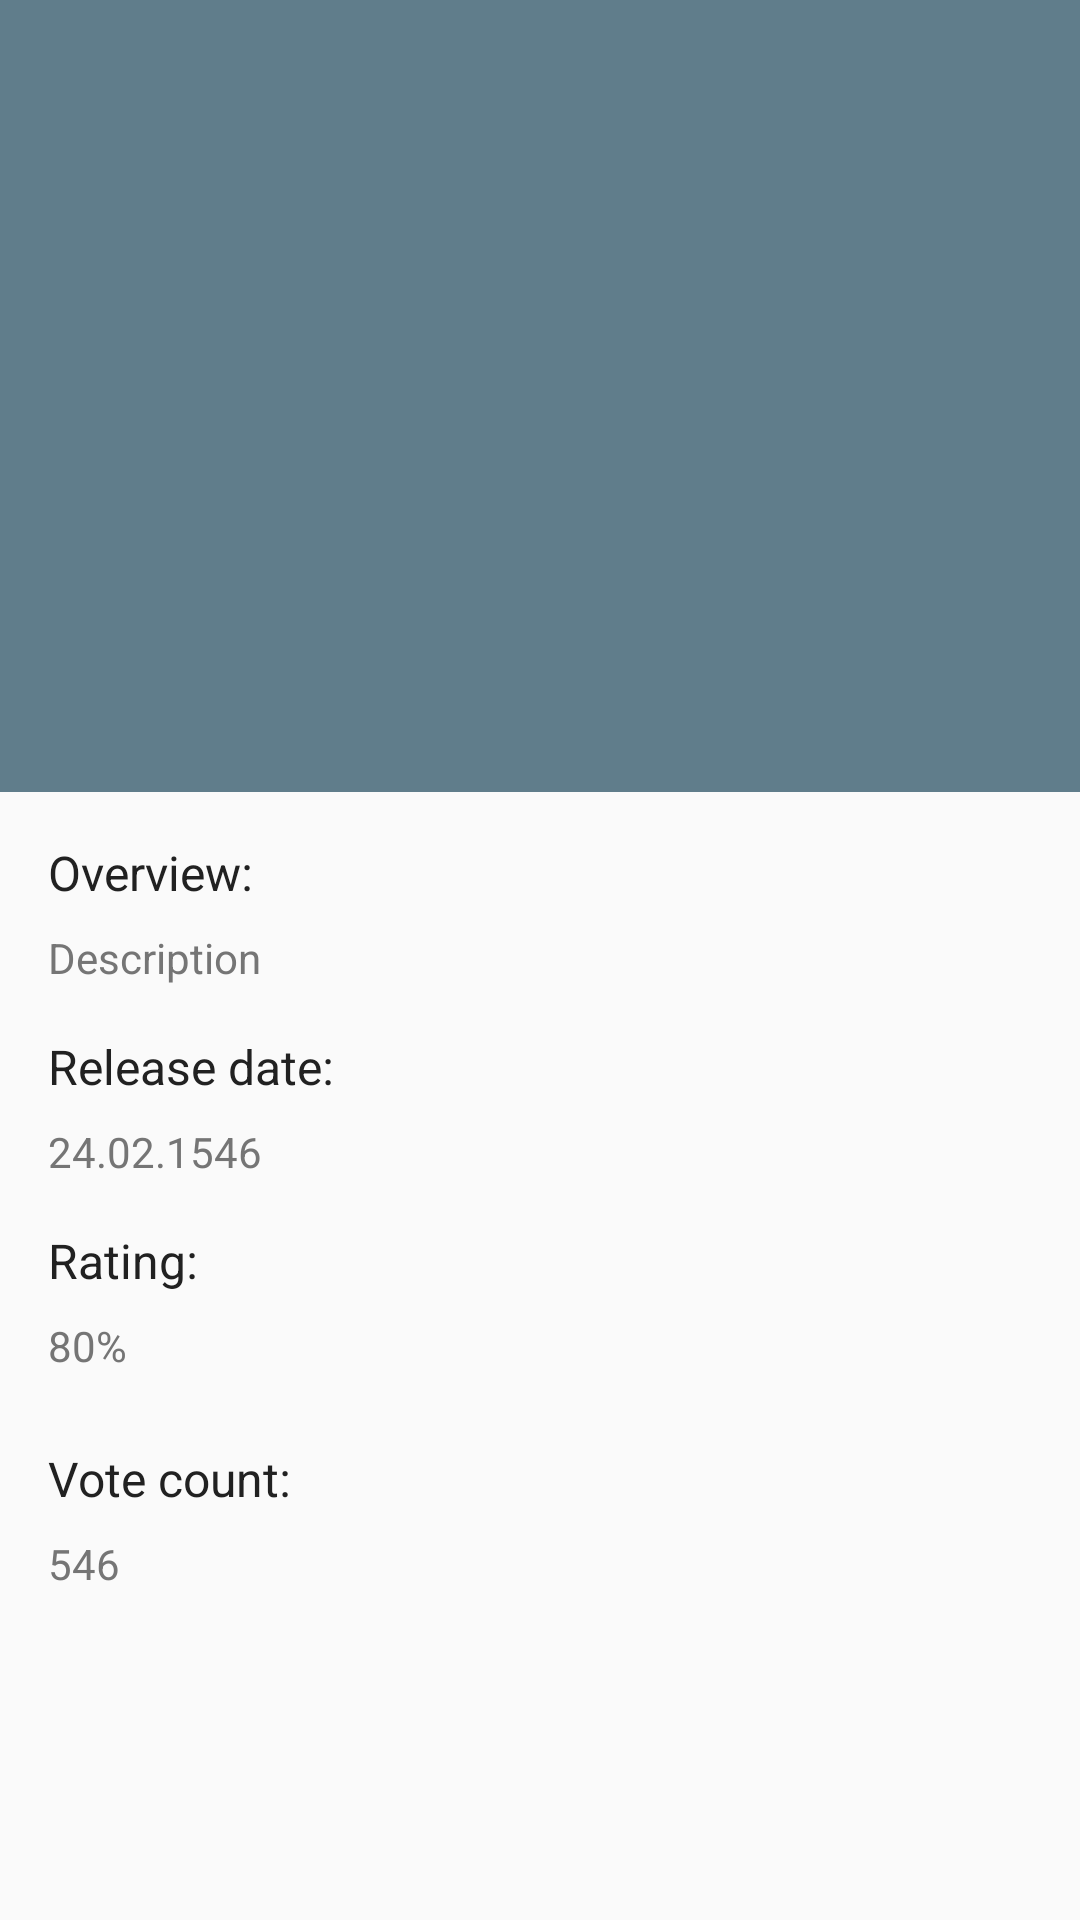

Produce the Android XML layout that renders to this screen, including the resource entries it uses.
<!-- AndroidManifest.xml: application theme AppTheme -->
<!-- res/layout/activity_movie.xml -->
<?xml version="1.0" encoding="utf-8"?>
<android.support.design.widget.CoordinatorLayout xmlns:android="http://schemas.android.com/apk/res/android"
    xmlns:app="http://schemas.android.com/apk/res-auto"
    xmlns:tools="http://schemas.android.com/tools"
    android:layout_width="match_parent"
    android:layout_height="match_parent"
    android:fitsSystemWindows="true">

    <android.support.design.widget.AppBarLayout
        android:id="@+id/ab_movie"
        android:layout_width="match_parent"
        android:layout_height="@dimen/height_app_bar"
        android:fitsSystemWindows="true"
        android:theme="@style/ThemeOverlay.AppCompat.Dark.ActionBar">

        <android.support.design.widget.CollapsingToolbarLayout
            android:id="@+id/ct_movie"
            android:layout_width="match_parent"
            android:layout_height="match_parent"
            android:fitsSystemWindows="true"
            app:contentScrim="?attr/colorPrimary"
            app:layout_scrollFlags="scroll|exitUntilCollapsed">

            <ImageView
                android:id="@+id/iv_movie"
                android:layout_width="match_parent"
                android:layout_height="@dimen/height_app_bar"
                android:fitsSystemWindows="true"
                android:scaleType="centerCrop"
                android:transitionName="@string/transaction_poster"
                app:layout_collapseMode="parallax"
                tools:ignore="ContentDescription"
                tools:src="@drawable/image_example" />

            <android.support.v7.widget.Toolbar
                android:id="@+id/tb_movie"
                android:layout_width="match_parent"
                android:layout_height="?attr/actionBarSize"
                app:layout_collapseMode="pin"
                app:popupTheme="@style/ThemeOverlay.AppCompat.Light" />
        </android.support.design.widget.CollapsingToolbarLayout>
    </android.support.design.widget.AppBarLayout>

    <include layout="@layout/layout_movie_details" />

</android.support.design.widget.CoordinatorLayout>
<!-- res/layout/layout_movie_details.xml (included above) -->
<?xml version="1.0" encoding="utf-8"?>
<android.support.v4.widget.NestedScrollView xmlns:android="http://schemas.android.com/apk/res/android"
    xmlns:app="http://schemas.android.com/apk/res-auto"
    xmlns:tools="http://schemas.android.com/tools"
    android:layout_width="match_parent"
    android:layout_height="match_parent"
    app:layout_behavior="@string/appbar_scrolling_view_behavior"
    tools:showIn="@layout/activity_movie">

    <LinearLayout
        android:layout_width="match_parent"
        android:layout_height="wrap_content"
        android:layout_marginEnd="@dimen/margin_medium"
        android:layout_marginStart="@dimen/margin_medium"
        android:orientation="vertical">

        <TextView
            android:layout_width="wrap_content"
            android:layout_height="wrap_content"
            android:layout_marginTop="@dimen/margin_medium"
            android:text="@string/overview"
            android:textColor="@color/primary_text"
            android:textSize="@dimen/text_medium" />

        <TextView
            android:id="@+id/tv_description"
            android:layout_width="wrap_content"
            android:layout_height="wrap_content"
            android:layout_marginTop="@dimen/margin_small"
            android:textColor="@color/secondary_text"
            android:textSize="@dimen/text_small"
            tools:text="Description" />

        <TextView
            android:layout_width="wrap_content"
            android:layout_height="wrap_content"
            android:layout_marginTop="@dimen/margin_medium"
            android:text="@string/release_date"
            android:textColor="@color/primary_text"
            android:textSize="@dimen/text_medium" />

        <TextView
            android:id="@+id/tv_release_date"
            android:layout_width="wrap_content"
            android:layout_height="wrap_content"
            android:layout_marginTop="@dimen/margin_small"
            android:textColor="@color/secondary_text"
            android:textSize="@dimen/text_small"
            tools:text="24.02.1546" />

        <TextView
            android:layout_width="wrap_content"
            android:layout_height="wrap_content"
            android:layout_marginTop="@dimen/margin_medium"
            android:text="@string/rating"
            android:textColor="@color/primary_text"
            android:textSize="@dimen/text_medium" />

        <TextView
            android:id="@+id/tv_rating"
            android:layout_width="wrap_content"
            android:layout_height="wrap_content"
            android:layout_marginBottom="@dimen/margin_small"
            android:layout_marginTop="@dimen/margin_small"
            android:textColor="@color/secondary_text"
            android:textSize="@dimen/text_small"
            tools:text="80%" />

        <TextView
            android:layout_width="wrap_content"
            android:layout_height="wrap_content"
            android:layout_marginTop="@dimen/margin_medium"
            android:text="@string/vote_count"
            android:textColor="@color/primary_text"
            android:textSize="@dimen/text_medium" />

        <TextView
            android:id="@+id/tv_vote_count"
            android:layout_width="wrap_content"
            android:layout_height="wrap_content"
            android:layout_marginBottom="@dimen/margin_small"
            android:layout_marginTop="@dimen/margin_small"
            android:textColor="@color/secondary_text"
            android:textSize="@dimen/text_small"
            tools:text="546" />

        <ProgressBar
            android:id="@+id/progress_loader"
            style="?android:attr/progressBarStyle"
            android:layout_width="match_parent"
            android:layout_height="wrap_content"
            android:layout_marginTop="@dimen/margin_small"
            android:visibility="gone"
            tools:visibility="visible" />
    </LinearLayout>
</android.support.v4.widget.NestedScrollView>
<!-- resources referenced by this layout -->
<resources>
  <color name="primary_text">#212121</color>
  <color name="secondary_text">#757575</color>
  <dimen name="height_app_bar">264dp</dimen>
  <dimen name="margin_medium">16dp</dimen>
  <dimen name="margin_small">8dp</dimen>
  <dimen name="text_medium">16sp</dimen>
  <dimen name="text_small">14sp</dimen>
  <!-- drawable image_example: jpg bitmap (drawable, 158748 bytes) -->
  <string name="overview">Overview:</string>
  <string name="rating">Rating:</string>
  <string name="release_date">Release date:</string>
  <string name="transaction_poster">transaction_poster</string>
  <string name="vote_count">Vote count:</string>
  <style name="AppTheme" parent="Theme.AppCompat.Light">
          
          <item name="colorPrimary">@color/primary</item>
          <item name="colorPrimaryDark">@color/primary_dark</item>
          <item name="colorAccent">@color/accent</item>
          <item name="windowActionBar">false</item>
          <item name="windowNoTitle">true</item>
          <item name="android:statusBarColor">@color/primary_dark</item>
          <item name="android:windowDrawsSystemBarBackgrounds">true</item>
          <item name="android:windowTranslucentStatus">false</item>
          <item name="android:windowContentTransitions">true</item>
      </style>
  <color name="primary">#607D8B</color>
  <color name="primary_dark">#455A64</color>
  <color name="accent">#01d37c</color>
</resources>
